Run: headless pygame with SDL's dummy video driver; simulated clock (each Clock.tick advances the game by its frame time, no real sleeping); random seed 0; keys injected as events and as key.get_pressed() state; no mouse input.
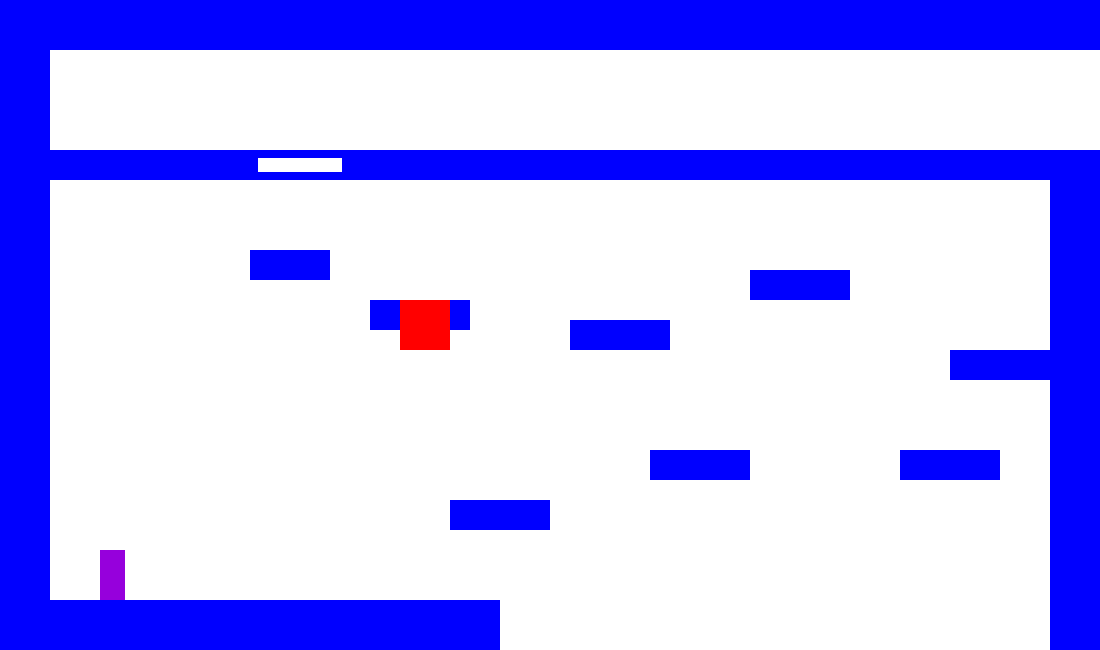
Frame 1 of 4 · flips 1–60 · no input
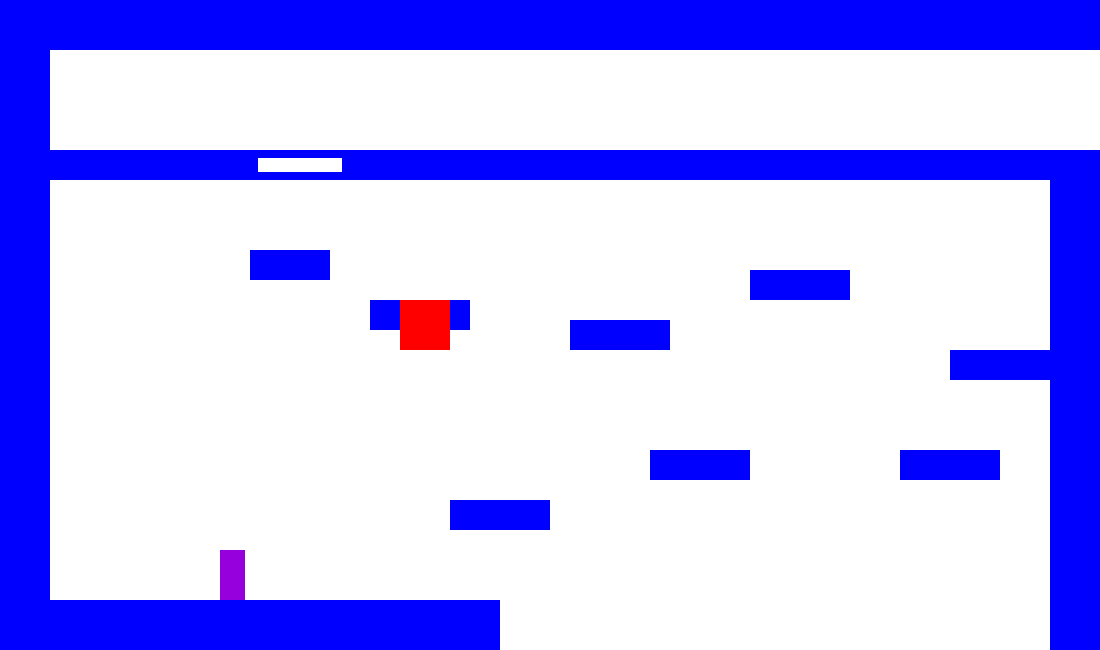
Frame 2 of 4 · flips 61–180 · tapped SPACE, RETURN · held RIGHT (→), D
Frame 3 of 4 · flips 181–300 · held DOWN (↓), S · screen unchanged from frame 2, image omitted
Frame 4 of 4 · flips 301–420 · held LEFT (←), A, UP (↑), W · screen same as frame 1, image omitted

The pygame program that drew these frames:


import pygame  

Blå = (0, 0, 255)
Grønn = (0, 255, 0)
Rød = (255, 0, 0)
Lilla = (150, 0, 220)
Sort = (0, 0, 0)
Hvit = (255, 255, 255)

scr_x = 1100
scr_y = 650

class spiller_klasse:
    def __init__(self, x, y, sx, sy, farge, ilufta, x_fart, y_fart):
        self.x = x
        self.y = y
        self.sx = sx
        self.sy = sy
        self.rect = pygame.Rect(x, y, sx, sy)
        self.farge = farge
        self.ilufta = ilufta
        self.x_fart = x_fart
        self.y_fart = y_fart
    
    def tegn(self, bg):
        pygame.draw.rect(bg, self.farge, self.rect)

    def bevegelse(self):
        knapper = pygame.key.get_pressed()
        if knapper[pygame.K_a] or knapper[pygame.K_LEFT]:
            self.x -= 1
        if knapper[pygame.K_d] or knapper[pygame.K_RIGHT]:
            self.x += 1
        if knapper[pygame.K_SPACE] and not self.ilufta:
            self.y_fart -= 2.5
            self.ilufta = True

    def oppdater(self, rom):
        
        ferdig = False

        for v in rom.vegger:
            if (self.y > v.y and self.y < v.y + v.sy) or (self.y + self.sy > v.y and self.y < v.y + v.sy) and v.type == 0:
                if self.x + self.sx == v.x:
                    self.x = v.x - self.sx - 1

        for v in rom.vegger:
            if (self.y > v.y and self.y < v.y + v.sy) or (self.y + self.sy > v.y and self.y < v.y + v.sy) and v.type == 0:
                if self.x == v.x + v.sx:
                    self.x = v.x + v.sx + 1

        if self.ilufta:
            self.y_fart += rom.g
            self.y += self.y_fart
            
            #tester for tak
            for v in rom.vegger:
                if self.x + self.sx > v.x and self.x < v.x + v.sx:
                    if self.y > v.y + v.sy - 3 and self.y < v.y + v.sy and v.type == 0:
                        self.y_fart = 0
                        self.y = v.y + v.sy
            
            #tester for landing
            for v in rom.vegger:
                if self.x + self.sx > v.x and self.x < v.x + v.sx:
                    if self.y + self.sy > v.y and self.y + self.sy < v.y + v.sy and self.y_fart >= 0:
                        self.ilufta = False
                        self.y = v.y - self.sy
                        self.y_fart = 0

        else:
            på_vegg = False
            for v in rom.vegger:
                if self.x + self.sx > v.x and self.x < v.x + v.sx:
                    if self.y + self.sy + 1 == v.y:
                        på_vegg = True
            if på_vegg == False:
                self.ilufta = True
        
        if self.y > scr_y:
            self.x = rom.start_posx
            self.y = rom.start_posy
            self.y_fart = 0
             
        if self.x > rom.slutt_posx:
            if self.y < rom.slutt_posy + 50 and self.y > rom.slutt_posy - 50:
                ferdig = True

        for h in rom.hinder:
            if self.rect.colliderect(h.rect):
                self.x = rom.start_posx
                self.y = rom.start_posy
                self.y_fart = 0

        self.rect = pygame.Rect(self.x, self.y, self.sx, self.sy)

        return ferdig
        
    def test(self):
        print(self.sx, self.sy)

class rom_klasse:
    def __init__(self, vegger, hinder, ting, farge, g, start_posx, start_posy, slutt_posx, slutt_posy):
        self.vegger = vegger
        self.hinder = hinder
        self.ting = ting
        self. farge = farge
        self.g = g
        self.start_posx = start_posx
        self.start_posy = start_posy
        self.slutt_posx = slutt_posx
        self.slutt_posy = slutt_posy
    
    def tegn(self, bg):
        bg.fill(self.farge)
        for v in self.vegger: v.tegn(bg)
        for h in self.hinder: h.tegn(bg)

class vegg_klasse:
    def __init__(self, x, y, sx, sy, type = 0, farge = Blå):
        self.x = x
        self.y = y
        self.sx = sx
        self.sy = sy
        self.type = type
        self.farge = farge
    
    def tegn(self, bg):
        if self.type == 0:
            pygame.draw.rect(bg, self.farge, (self.x, self.y, self.sx, self.sy))
        elif self.type == 1:
            pygame.draw.rect(bg, self.farge, (self.x, self.y, self.sx, self.sy), 8)

class hinder_klasse:
    def __init__(self, x, y, sx, sy, farge = Rød):
        self.x = x
        self.y = y
        self.sx = sx
        self.sy = sy
        self.rect = pygame.Rect(x, y, sx, sy)
        self.farge = farge

    def tegn(self, bg):
        pygame.draw.rect(bg, self.farge, self.rect)
    

def lag_rom():
   
    alle_rom = []

    vegger = []
    vegger.append(vegg_klasse(0, 0, 50, scr_y))
    vegger.append(vegg_klasse(0, 0, scr_x, 50))
    vegger.append(vegg_klasse(scr_x - 50, 150, 50, scr_y - 150))
    vegger.append(vegg_klasse(0, 150, 250, 30))
    vegger.append(vegg_klasse(350, 150, scr_x - 350, 30))
    vegger.append(vegg_klasse(0, scr_y - 50, 500, 50))
    vegger.append(vegg_klasse(450, 500, 100, 30))
    vegger.append(vegg_klasse(650, 450, 100, 30))
    vegger.append(vegg_klasse(900, 450, 100, 30))
    vegger.append(vegg_klasse(950, 350, 100, 30))
    vegger.append(vegg_klasse(750, 270, 100, 30))
    vegger.append(vegg_klasse(570, 320, 100, 30))
    vegger.append(vegg_klasse(370, 300, 100, 30))
    vegger.append(vegg_klasse(250, 250, 80, 30))
    vegger.append(vegg_klasse(250, 150, 100, 30, 1))

    hinder = []
    hinder.append(hinder_klasse(400, 300, 50, 50))

    alle_rom.append(rom_klasse(vegger, hinder, [], Hvit, 0.03, 100, scr_y - 100, scr_x, 150))


    vegger = []
    vegger.append(vegg_klasse(0, scr_y - 50, scr_x, 50))
    vegger.append(vegg_klasse((scr_x/2)-25, 0, 50, scr_y - 150))
    vegger.append(vegg_klasse(600, 600, 100, 30, 1))

    alle_rom.append(rom_klasse(vegger, [], [], Hvit, 0.03, 0, 100, scr_x, 100))


    
    return alle_rom


def spill():

    fortsett = True  

    alle_rom = lag_rom()

    rom_nr = 0

    rom = alle_rom[rom_nr]
    
    # sette utafor ??
    def tegn_brett():
        rom.tegn(bg)
        spiller.tegn(bg)
        
        pygame.display.update()

    pygame.init()

    clock = pygame.time.Clock()
    fps = 200

    bg = pygame.display.set_mode((scr_x, scr_y))
    pygame.display.set_caption("celeste??")
    
    spiller = spiller_klasse(rom.start_posx, rom.start_posy, 25, 50, Lilla, True, 0, 0)


    while fortsett:
        
        for klikk in pygame.event.get():
            if klikk.type == pygame.QUIT:
                fortsett = False
            if klikk.type == pygame.KEYDOWN:
                if klikk.key == pygame.K_ESCAPE:
                    fortsett = False
                if klikk.key == pygame.K_0:
                    rom_nr = 0
                    rom = alle_rom[rom_nr]
                if klikk.key == pygame.K_1:
                    rom_nr = 1
                    rom = alle_rom[rom_nr]
        
        spiller.bevegelse()
        ferdig = spiller.oppdater(rom)
        if ferdig:
            rom_nr += 1
            rom = alle_rom[rom_nr]
            spiller.x = rom.start_posx
            spiller.y = rom.start_posy
            spiller.y_fart = 0
        tegn_brett()

        clock.tick(fps)

    pygame.quit()

spill()



# To Do
"""
lage brett
flere rom
"""

#to do later
"""
liv??
moren til jakob
ting
start meny
grafikk
"""
